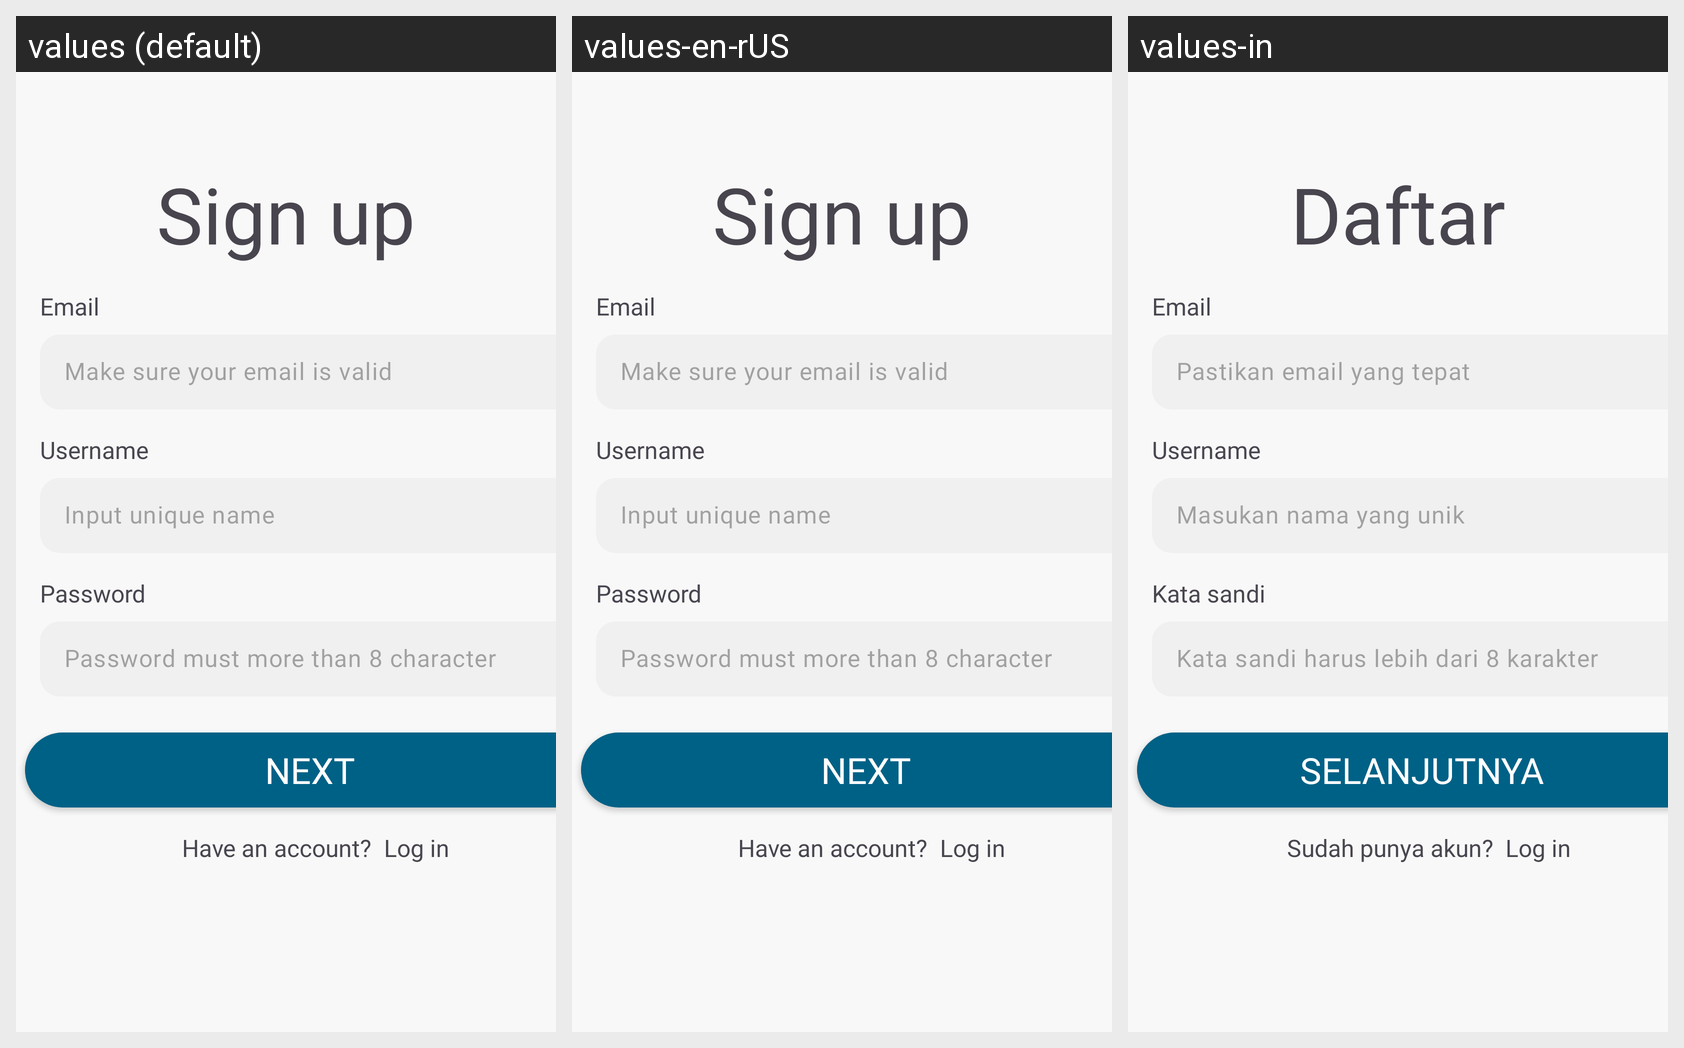

The same Android screen rendered under several of its app's locales, left to right. List the strings drawn on it with the default value and each locale's translation.
Android screen res/layout/activity_signup.xml rendered under 3 locales, left to right: values (default), values-en-rUS, values-in. Device: Nexus 5 (rendered at 1080×1920; each locale shown at half size, 540×960, under a caption strip naming it); theme Theme.DiaFit.Auth.
Strings drawn on this screen, with the default value and each locale's value (text and hints the layout hard-codes, and strings that could not be matched under every locale, appear in the picture but are not listed):

sign_up
  values: Sign up
  values-en-rUS: Sign up
  values-in: Daftar

email
  values: Email
  values-en-rUS: Email
  values-in: Email

make_sure_email_valid
  values: Make sure your email is valid
  values-en-rUS: Make sure your email is valid
  values-in: Pastikan email yang tepat

username
  values: Username
  values-en-rUS: Username
  values-in: Username

Input_unique_name
  values: Input unique name
  values-en-rUS: Input unique name
  values-in: Masukan nama yang unik

password
  values: Password
  values-en-rUS: Password
  values-in: Kata sandi

Input_password
  values: Password must more than 8 character
  values-en-rUS: Password must more than 8 character
  values-in: Kata sandi harus lebih dari 8 karakter

next
  values: Next
  values-en-rUS: Next
  values-in: Selanjutnya

have_an_account_login
  values: Have an account?
  values-en-rUS: Have an account?
  values-in: Sudah punya akun?

login
  values: Log in
  values-en-rUS: Log in
  values-in: Log in
